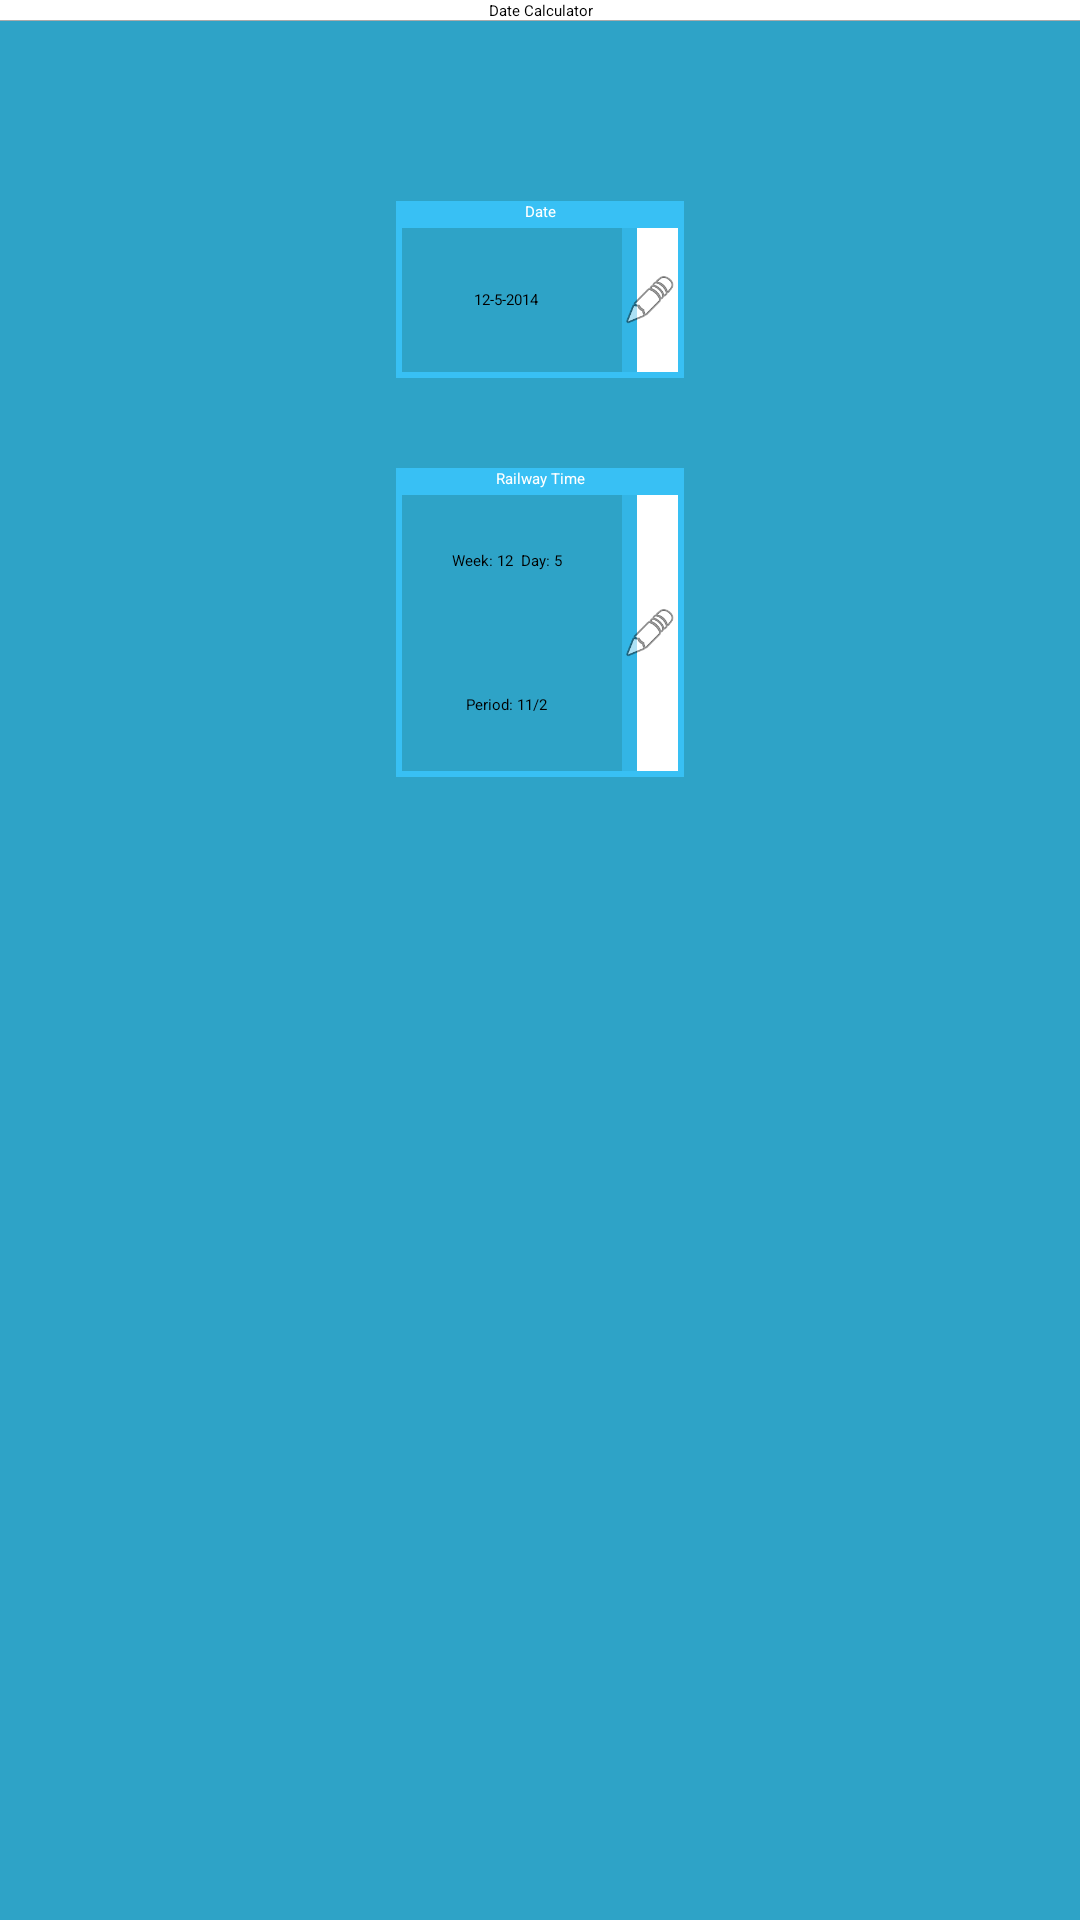

Produce the Android XML layout that renders to this screen, including the resource entries it uses.
<!-- AndroidManifest.xml: application theme Theme.Whitetheme -->
<!-- res/layout/calculator_test_layout.xml -->
<?xml version="1.0" encoding="utf-8"?>

<RelativeLayout xmlns:android="http://schemas.android.com/apk/res/android"
    android:layout_width="match_parent"
    android:layout_height="match_parent"
    android:background="#2EA3C7" >
    
    <TextView
        android:id="@+id/CalculatorTitle"
        android:layout_width="match_parent"
        android:layout_height="wrap_content"
        android:gravity="center_horizontal"
        android:layout_alignParentTop="true"
        android:layout_centerHorizontal="true"
        android:text="Date Calculator"
        android:background="@drawable/title_separator"
        android:textAppearance="?android:attr/textAppearanceLarge" />
    
    <LinearLayout
        android:id="@+id/linearlayout1"
        android:layout_width="wrap_content"
        android:layout_height="wrap_content"
        android:layout_centerHorizontal="true"
        android:orientation="vertical"
        android:layout_below="@id/CalculatorTitle"
        android:layout_marginTop="30dp" >
        
        <LinearLayout
		    android:layout_width="match_parent"
		    android:layout_height="wrap_content"
		    android:orientation="vertical"
		    android:layout_marginTop="30dp"
		    android:background="@drawable/shadow_black">
		    <TextView
		        android:id="@+id/textView3"
		        android:layout_width="match_parent"
		        android:layout_height="wrap_content"
		        android:text="Date"
		        android:gravity="center_horizontal"
		        android:textAppearance="?android:attr/textAppearanceLarge"
		        android:background="#38c0f4"
			    android:textColor="@android:color/white" />
		    
		    <LinearLayout
		        android:layout_width="match_parent"
		        android:layout_height="wrap_content"
		        android:gravity="center"
		        android:background="@drawable/table_border"
		        android:orientation="horizontal" >
		
			    <TextView
			        android:id="@+id/textView1"
			        android:layout_width="0px"
			        android:layout_height="48dp"
			        android:layout_weight="4"
			        android:text="12-5-2014"
			        android:gravity="center"
			        android:textAppearance="?android:attr/textAppearanceMedium" />
			    
			    <ImageButton android:id="@+id/editButton1"
			        android:layout_height="48dp"
			        android:layout_width="0px"
			        android:layout_weight="1"
			        android:background="@drawable/edit_button_selector"
			        android:src="@android:drawable/ic_menu_edit"
			        android:layout_margin="2dp" />

		 	</LinearLayout>
	    </LinearLayout>
        
        <LinearLayout
            android:layout_width="match_parent"
            android:layout_height="wrap_content"
            android:orientation="vertical"
            android:layout_marginTop="30dp"
            android:background="@drawable/shadow_black" >
	
		    <TextView
		        android:id="@+id/textView4"
		        android:layout_width="match_parent"
		        android:gravity="center_horizontal"
		        android:layout_height="wrap_content"
		        android:text="Railway Time"
		        android:textAppearance="?android:attr/textAppearanceLarge"
		        android:background="#38c0f4"
		        android:textColor="@android:color/white" />
		    
		    <LinearLayout android:layout_width="match_parent"
		        android:layout_height="wrap_content"
		        android:gravity="center"
		        android:background="@drawable/table_border" >
			    
		        <LinearLayout android:layout_width="0px"
		            android:layout_height="wrap_content"
		            android:layout_weight="4"
		            android:gravity="center"
		            android:orientation="vertical" >
		
				    <TextView
				        android:id="@+id/textView2"
				        android:layout_width="match_parent"
				        android:layout_height="48dp"
				        android:gravity="center"
				        android:text="Week: 12  Day: 5"
				        android:textAppearance="?android:attr/textAppearanceMedium" />
				    <TextView android:id="@+id/periodTextView"
				        android:layout_width="match_parent"
				        android:layout_height="48dp"
				        android:gravity="center"
				        android:textAppearance="?android:attr/textAppearanceMedium"
				        android:text="Period: 11/2" 
				        android:ems="10"/>
			    
			    </LinearLayout>
			    
			    <ImageButton android:id="@+id/editButton2"
			        android:layout_height="match_parent"
			        android:layout_width="0px"
			        android:layout_weight="1"
			        android:background="@drawable/edit_button_selector"
					android:src="@android:drawable/ic_menu_edit"
			        android:layout_margin="2dp" />
			        
			    
		    </LinearLayout>

	    </LinearLayout>
	    
	    
	</LinearLayout>

</RelativeLayout>
<!-- resources referenced by this layout -->
<resources>
  <!-- drawable edit_button_selector (drawable) -->
  <?xml version="1.0" encoding="utf-8"?>
  
  <selector xmlns:android="http://schemas.android.com/apk/res/android" >
      <item android:drawable="@drawable/separator"
          android:state_pressed="false"
          android:state_enabled="true" />
  	<item android:drawable="@drawable/edit_button_pressed"
  	    android:state_pressed="true" />
  </selector>
  <!-- drawable table_border (drawable) -->
  <?xml version="1.0" encoding="utf-8"?>
  
  <shape xmlns:android="http://schemas.android.com/apk/res/android" 
      android:shape="rectangle">
      
      <stroke android:width="2dp"
          android:color="#38c0f4" />
      <solid android:color="#00000000"/>
          
      
  
  </shape>
  <!-- drawable title_separator (drawable) -->
  <?xml version="1.0" encoding="utf-8"?>
  
  <layer-list xmlns:android="http://schemas.android.com/apk/res/android" >
      <item>
          <shape android:shape="rectangle" >
              <solid android:color="@android:color/darker_gray" />
          </shape>
      </item>
      <item android:bottom="1px">
          <shape android:shape="rectangle">
              <solid android:color="#FFFFFF" />
          </shape>
      </item>
  </layer-list>
  <!-- drawable separator (drawable) -->
  <?xml version="1.0" encoding="utf-8"?>
  
  <layer-list xmlns:android="http://schemas.android.com/apk/res/android" >
      <item>
          <shape android:shape="rectangle" >
              <solid android:color="#33B5E5" />
          </shape>
      </item>
      <item android:left="5dp">
          <shape android:shape="rectangle">
              <solid android:color="#FFFFFF" />
          </shape>
      </item>
  
  </layer-list>
  <!-- drawable edit_button_pressed (drawable) -->
  <?xml version="1.0" encoding="utf-8"?>
  
  <layer-list xmlns:android="http://schemas.android.com/apk/res/android" >
      <item>
          <shape android:shape="rectangle" >
              <solid android:color="#33B5E5" />
          </shape>
      </item>
      <item android:left="5dp">
          <shape android:shape="rectangle">
              <solid android:color="@android:color/darker_gray" />
          </shape>
      </item>
  
  </layer-list>
</resources>
